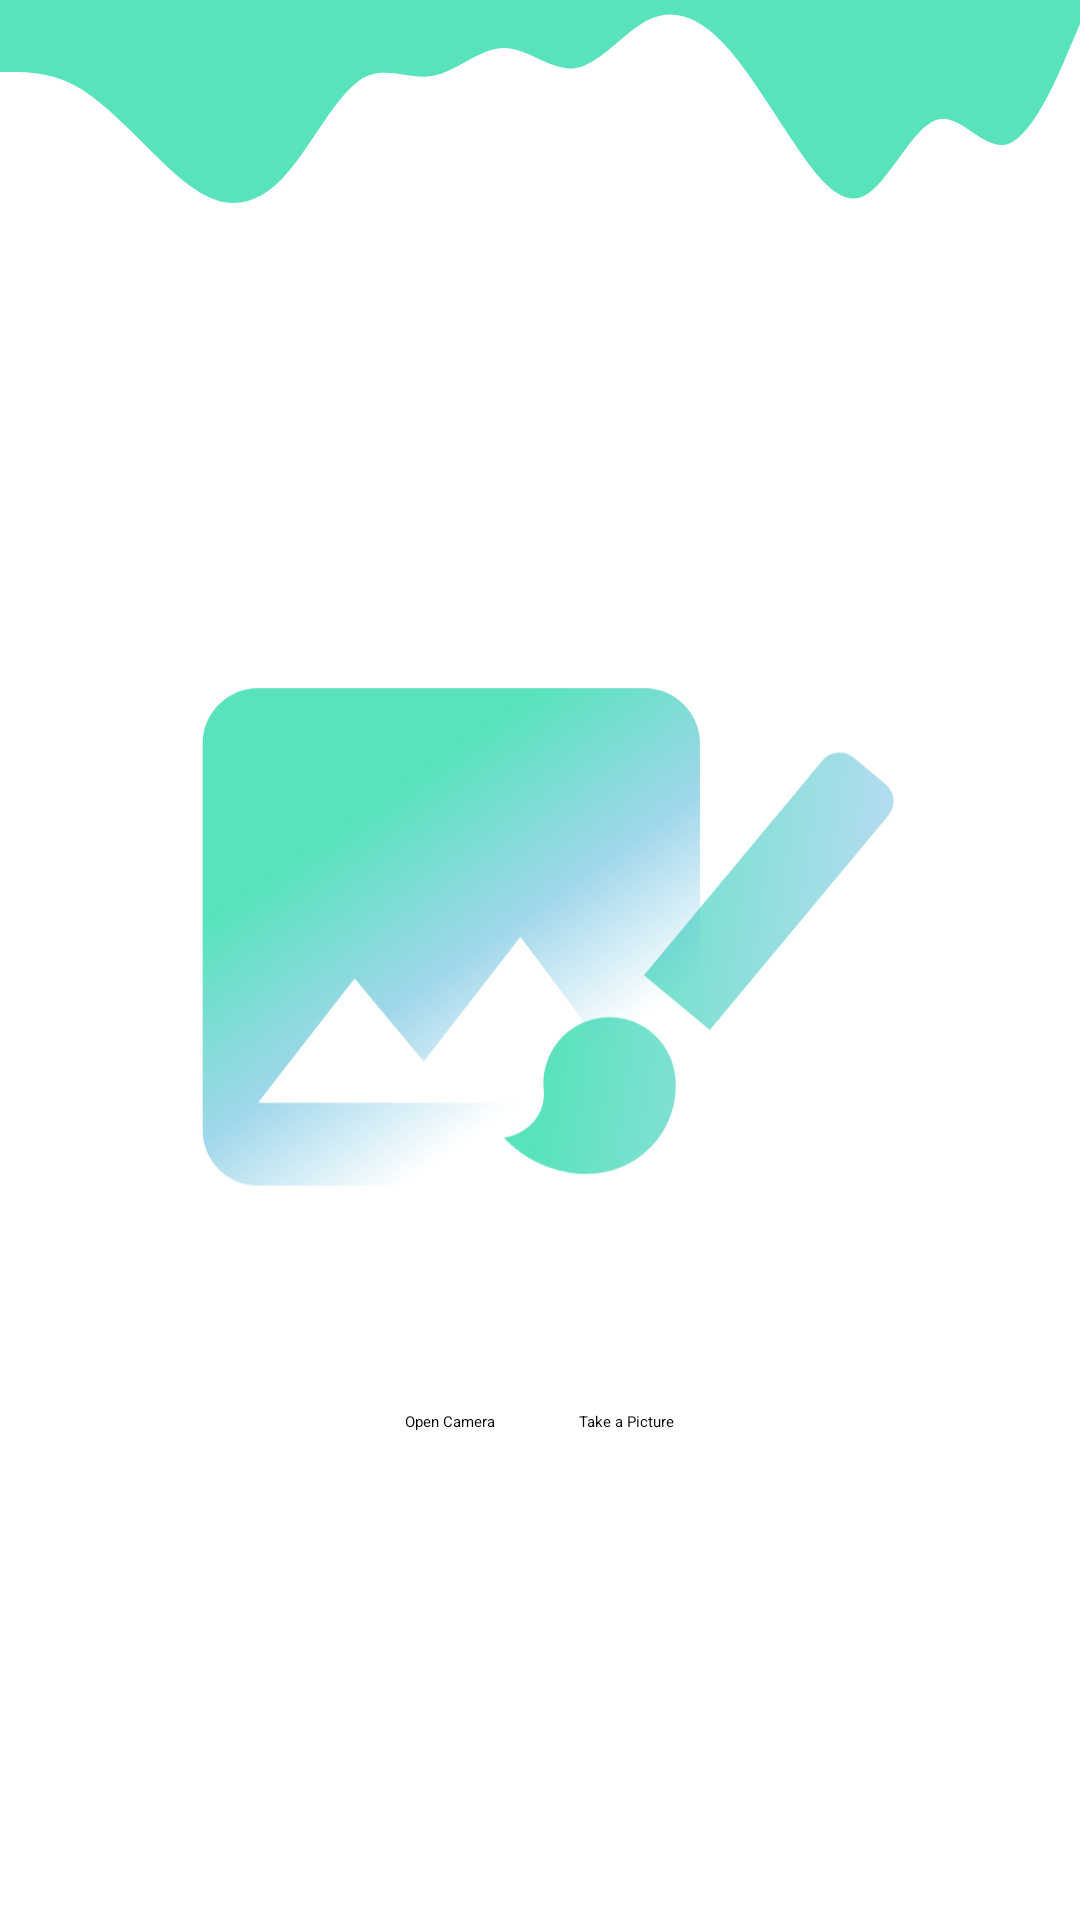

Here is an Android app screen rendered from its layout file. Give the layout XML and the strings, colors and styles it references.
<!-- AndroidManifest.xml: activity theme Theme.TextBrush.Splash -->
<!-- res/layout/activity_home.xml -->
<?xml version="1.0" encoding="utf-8"?>
<layout xmlns:android="http://schemas.android.com/apk/res/android"
    xmlns:app="http://schemas.android.com/apk/res-auto"
    xmlns:tools="http://schemas.android.com/tools">

    <data />

    <RelativeLayout
        android:layout_width="match_parent"
        android:layout_height="match_parent">


        <androidx.appcompat.widget.AppCompatImageView
            android:id="@+id/imageView1"
            android:layout_width="match_parent"
            android:layout_height="300dp"
            android:rotation="180"
            android:scaleType="fitEnd"
            android:src="@drawable/wave" />

        <androidx.appcompat.widget.LinearLayoutCompat
            android:layout_width="wrap_content"
            android:layout_height="wrap_content"
            android:layout_centerInParent="true"
            android:gravity="center"
            android:orientation="vertical">

            <androidx.appcompat.widget.AppCompatImageView
                android:id="@+id/imageView"
                android:layout_width="300dp"
                android:layout_height="300dp"
                android:scaleType="centerInside"
                android:src="@drawable/ic_app_large" />

            <LinearLayout
                android:layout_width="wrap_content"
                android:layout_height="wrap_content"
                android:layout_marginStart="8dp"
                android:layout_marginTop="8dp"
                android:layout_marginEnd="8dp"
                android:gravity="center"
                android:orientation="horizontal">

                <Button
                    android:id="@+id/btn_open_camera"
                    android:layout_width="wrap_content"
                    android:layout_height="wrap_content"
                    android:layout_marginStart="28dp"
                    android:layout_marginEnd="28dp"
                    android:text="@string/activity_home_open_camera_label" />

                <Button
                    android:id="@+id/btn_take_a_photo"
                    android:layout_width="wrap_content"
                    android:layout_height="wrap_content"
                    android:layout_marginEnd="28dp"
                    android:text="@string/activity_home_take_a_photo_label" />
            </LinearLayout>
        </androidx.appcompat.widget.LinearLayoutCompat>


    </RelativeLayout>
</layout>
<!-- resources referenced by this layout -->
<resources>
  <!-- drawable wave (drawable) -->
  <vector xmlns:android="http://schemas.android.com/apk/res/android"
      android:width="1440dp"
      android:height="320dp"
      android:viewportWidth="1440"
      android:viewportHeight="320">
    <path
        android:pathData="M0,288L16,250.7C32,213 64,139 96,128C128,117 160,171 192,160C224,149 256,75 288,58.7C320,43 352,85 384,133.3C416,181 448,235 480,266.7C512,299 544,309 576,293.3C608,277 640,235 672,229.3C704,224 736,256 768,256C800,256 832,224 864,218.7C896,213 928,235 960,213.3C992,192 1024,128 1056,90.7C1088,53 1120,43 1152,53.3C1184,64 1216,96 1248,128C1280,160 1312,192 1344,208C1376,224 1408,224 1424,224L1440,224L1440,320L1424,320C1408,320 1376,320 1344,320C1312,320 1280,320 1248,320C1216,320 1184,320 1152,320C1120,320 1088,320 1056,320C1024,320 992,320 960,320C928,320 896,320 864,320C832,320 800,320 768,320C736,320 704,320 672,320C640,320 608,320 576,320C544,320 512,320 480,320C448,320 416,320 384,320C352,320 320,320 288,320C256,320 224,320 192,320C160,320 128,320 96,320C64,320 32,320 16,320L0,320Z"
        android:fillColor="#58E3BC"/>
  </vector>
  <string name="activity_home_open_camera_label">Open Camera</string>
  <string name="activity_home_take_a_photo_label">Take a Picture</string>
  <style name="Theme.TextBrush.Splash" parent="Theme.SplashScreen">
          <item name="windowSplashScreenBackground">@color/white</item>
          <item name="windowSplashScreenAnimationDuration">1000</item>
          <item name="windowSplashScreenAnimatedIcon">@drawable/ic_app</item>
          <item name="postSplashScreenTheme">@style/Theme.TextBrush</item>
      </style>
  <color name="white">#FFFFFFFF</color>
  <style name="Theme.TextBrush" parent="Base.Theme.TextBrush" />
  <style name="Base.Theme.TextBrush" parent="Theme.Material3.DayNight.NoActionBar">
          <item name="colorPrimary">@color/primary</item>
          <item name="colorAccent">@color/secondary</item>
          <item name="actionBarTheme">@style/ActionBarTheme</item>
      </style>
  <color name="primary">#58E3BC</color>
  <color name="secondary">#4CB3D8</color>
  <style name="ActionBarTheme">
          <item name="android:background">@color/white</item>
          <item name="android:textColorPrimary">@color/third</item>
          <item name="actionMenuTextColor">@color/third</item>
          <item name="android:textColorSecondary">@color/third</item>
      </style>
  <color name="third">#7581EB</color>
</resources>
